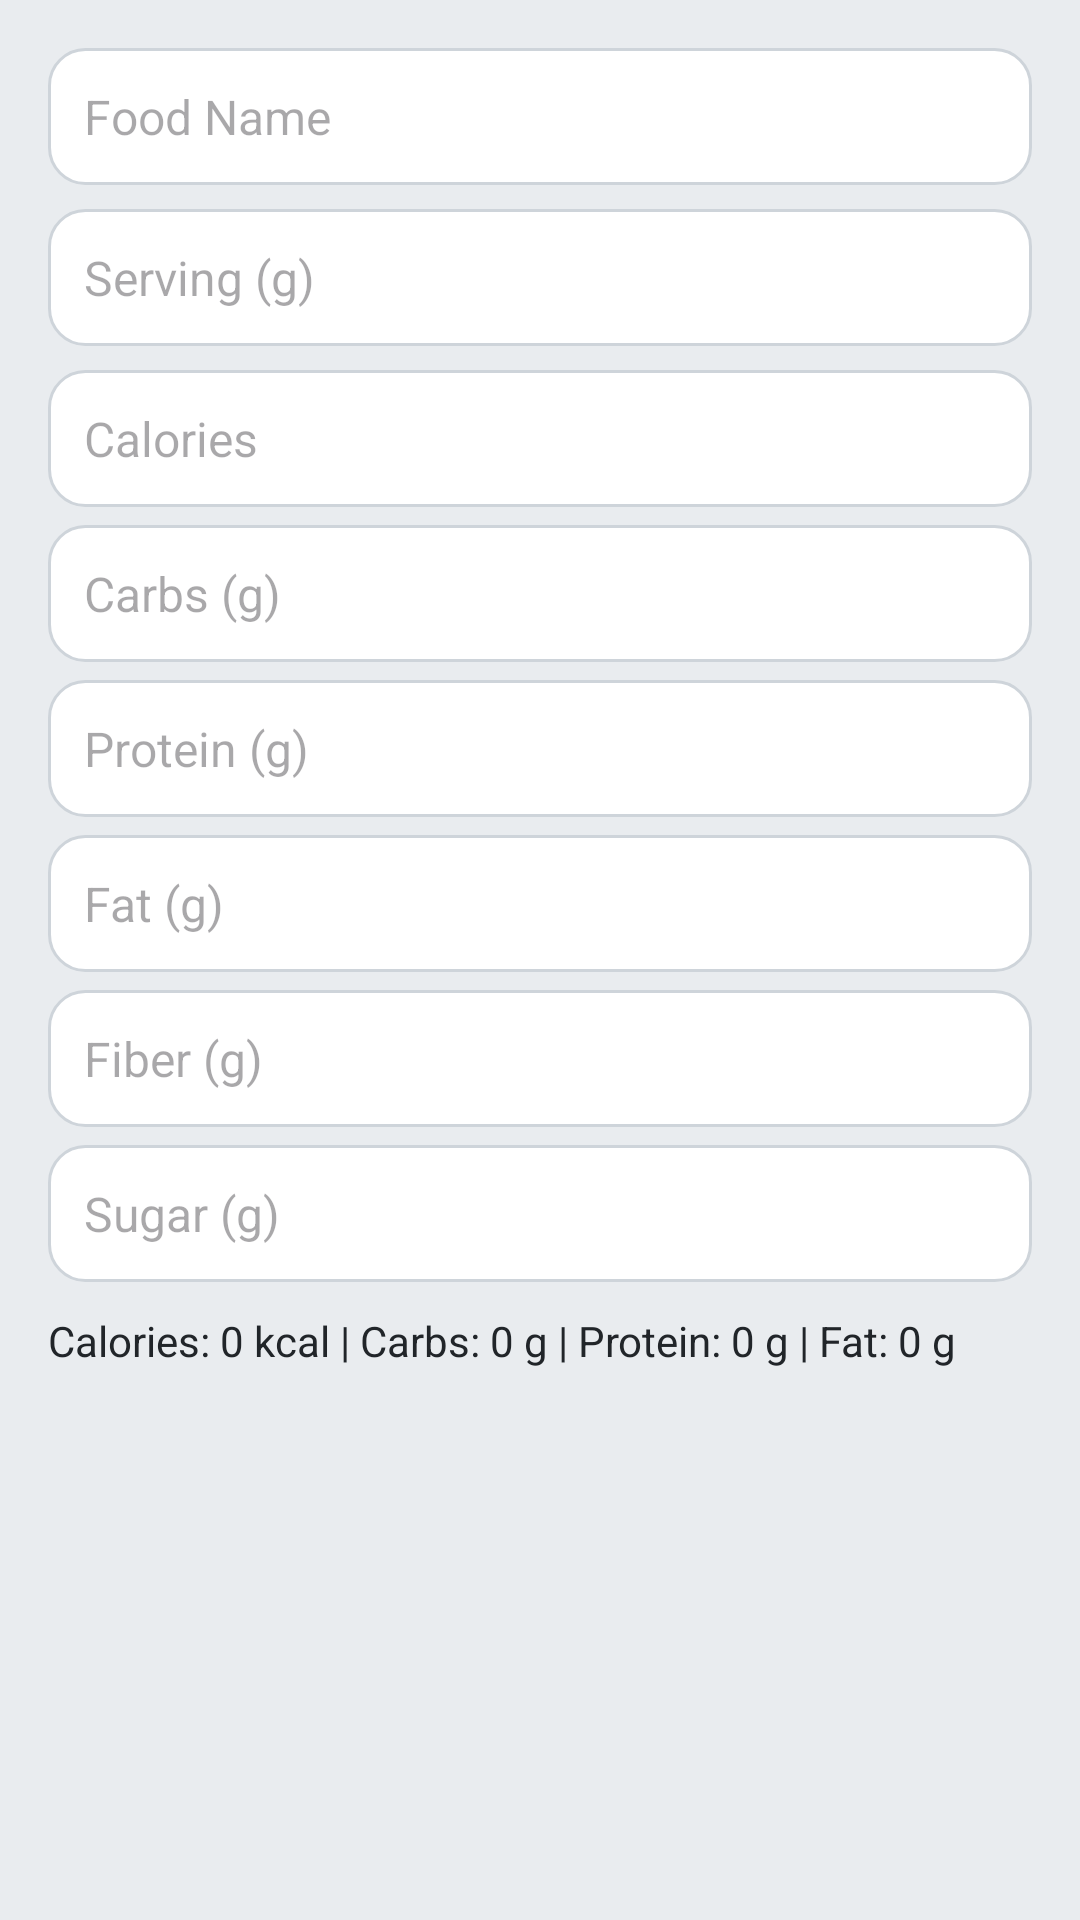

The Android layout XML behind this screen, and the referenced resources:
<!-- AndroidManifest.xml: application theme Theme.FitSathi -->
<!-- res/layout/dialog_manual_food_entry.xml -->
<?xml version="1.0" encoding="utf-8"?>
<LinearLayout xmlns:android="http://schemas.android.com/apk/res/android"
    android:orientation="vertical"
    android:padding="16dp"
    android:layout_width="match_parent"
    android:layout_height="wrap_content">

    
    <EditText
        android:id="@+id/input_food_name"
        android:layout_width="match_parent"
        android:layout_height="wrap_content"
        android:hint="Food Name"
        android:inputType="textCapWords"
        android:padding="12dp"
        android:background="@drawable/rounded_input"
        android:textColor="?attr/colorOnSurface"
        android:textSize="16sp"/>

    
    <EditText
        android:id="@+id/input_serving"
        android:layout_width="match_parent"
        android:layout_height="wrap_content"
        android:hint="Serving (g)"
        android:inputType="numberDecimal"
        android:padding="12dp"
        android:background="@drawable/rounded_input"
        android:textColor="?attr/colorOnSurface"
        android:textSize="16sp"
        android:layout_marginTop="8dp"/>

    
    <EditText
        android:id="@+id/input_calories"
        android:layout_width="match_parent"
        android:layout_height="wrap_content"
        android:hint="Calories"
        android:inputType="numberDecimal"
        android:padding="12dp"
        android:background="@drawable/rounded_input"
        android:textColor="?attr/colorOnSurface"
        android:textSize="16sp"
        android:layout_marginTop="8dp"/>

    
    <EditText
        android:id="@+id/input_carbs"
        android:layout_width="match_parent"
        android:layout_height="wrap_content"
        android:hint="Carbs (g)"
        android:inputType="numberDecimal"
        android:padding="12dp"
        android:background="@drawable/rounded_input"
        android:textColor="?attr/colorOnSurface"
        android:textSize="16sp"
        android:layout_marginTop="6dp"/>

    <EditText
        android:id="@+id/input_protein"
        android:layout_width="match_parent"
        android:layout_height="wrap_content"
        android:hint="Protein (g)"
        android:inputType="numberDecimal"
        android:padding="12dp"
        android:background="@drawable/rounded_input"
        android:textColor="?attr/colorOnSurface"
        android:textSize="16sp"
        android:layout_marginTop="6dp"/>

    <EditText
        android:id="@+id/input_fat"
        android:layout_width="match_parent"
        android:layout_height="wrap_content"
        android:hint="Fat (g)"
        android:inputType="numberDecimal"
        android:padding="12dp"
        android:background="@drawable/rounded_input"
        android:textColor="?attr/colorOnSurface"
        android:textSize="16sp"
        android:layout_marginTop="6dp"/>

    <EditText
        android:id="@+id/input_fiber"
        android:layout_width="match_parent"
        android:layout_height="wrap_content"
        android:hint="Fiber (g)"
        android:inputType="numberDecimal"
        android:padding="12dp"
        android:background="@drawable/rounded_input"
        android:textColor="?attr/colorOnSurface"
        android:textSize="16sp"
        android:layout_marginTop="6dp"/>

    <EditText
        android:id="@+id/input_sugar"
        android:layout_width="match_parent"
        android:layout_height="wrap_content"
        android:hint="Sugar (g)"
        android:inputType="numberDecimal"
        android:padding="12dp"
        android:background="@drawable/rounded_input"
        android:textColor="?attr/colorOnSurface"
        android:textSize="16sp"
        android:layout_marginTop="6dp"/>

    
    <TextView
        android:id="@+id/macros_info"
        android:layout_width="match_parent"
        android:layout_height="wrap_content"
        android:text="Calories: 0 kcal | Carbs: 0 g | Protein: 0 g | Fat: 0 g"
        android:textColor="?attr/colorOnSurface"
        android:textSize="14sp"
        android:paddingTop="10dp"/>
</LinearLayout>
<!-- resources referenced by this layout -->
<resources>
  <!-- drawable rounded_input (drawable) -->
  <?xml version="1.0" encoding="utf-8"?>
  <shape xmlns:android="http://schemas.android.com/apk/res/android"
      android:shape="rectangle">
  
      
      <solid android:color="@android:color/white"/>
  
      
      <corners android:radius="12dp"/>
  
      
      <stroke
          android:width="1dp"
          android:color="@color/outline"/>
  
      
      <padding
          android:left="10dp"
          android:top="10dp"
          android:right="10dp"
          android:bottom="10dp"/>
  </shape>
  <style name="Theme.FitSathi" parent="Theme.Material3.DayNight.NoActionBar">
          <item name="colorPrimary">@color/brand_primary</item>
          <item name="colorOnPrimary">@color/on_primary</item>
          <item name="colorPrimaryContainer">@color/primary_container</item>
          <item name="colorOnPrimaryContainer">@color/on_primary_container</item>
  
          <item name="colorSecondary">@color/brand_secondary</item>
          <item name="colorOnSecondary">@color/on_secondary</item>
          <item name="colorSecondaryContainer">@color/secondary_container</item>
          <item name="colorOnSecondaryContainer">@color/on_secondary_container</item>
  
          <item name="colorSurface">@color/surface</item>
          <item name="colorSurfaceVariant">@color/surface_variant</item>
  
          <item name="android:colorBackground">@color/background</item>
          <item name="colorOnBackground">@color/on_background</item>
          <item name="colorOnSurface">@color/on_surface</item>
          <item name="colorOnSurfaceVariant">@color/text_secondary</item>
  
          <item name="colorOutline">@color/outline</item>
          <item name="colorError">@color/error</item>
          <item name="colorOnError">@color/on_error</item>
          <item name="android:statusBarColor">?attr/colorPrimary</item>
          <item name="android:windowBackground">@color/background</item>
      </style>
  <color name="outline">#CED4DA</color>
  <color name="brand_primary">#3B82F6</color>
  <color name="on_primary">#FFFFFF</color>
  <color name="primary_container">#DDEBFF</color>
  <color name="on_primary_container">#21005D</color>
  <color name="brand_secondary">#10B981</color>
  <color name="on_secondary">#FFFFFF</color>
  <color name="secondary_container">#D0F2E8</color>
  <color name="on_secondary_container">#1D192B</color>
  <color name="surface">#FFFFFF</color>
  <color name="surface_variant">#E9ECEF</color>
  <color name="background">#E9ECEF</color>
  <color name="on_background">#212529</color>
  <color name="on_surface">#212529</color>
  <color name="text_secondary">#6C757D</color>
  <color name="error">#D90429</color>
  <color name="on_error">#FFFFFF</color>
</resources>
